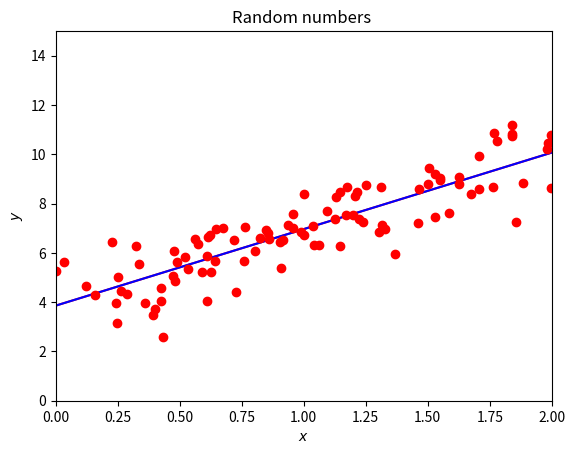

Here is the Python script that generated this plot:
# Importing necessary packages

from math import exp, sqrt
from random import random, seed
import numpy as np
import matplotlib.pyplot as plt

n = 100
x = 2*np.random.rand(n,1)
y = 4+3*x+np.random.randn(n,1)

X = np.c_[np.ones((n,1)), x]
XT_X = X.T @ X
theta_linreg = np.linalg.inv(X.T @ X) @ (X.T @ y)
print("Own inversion")
print(theta_linreg)
# Hessian matrix
H = (2.0/n)* XT_X
EigValues, EigVectors = np.linalg.eig(H)
print(f"Eigenvalues of Hessian Matrix:{EigValues}")

theta = np.random.randn(2,1)
eta = 1.0/np.max(EigValues)
Niterations = 1000


for iter in range(Niterations):
    gradients = 2.0/n*X.T @ ((X @ theta)-y)
    theta -= eta*gradients
print("theta from own gd")
print(theta)

xnew = np.array([[0],[2]])
Xnew = np.c_[np.ones((2,1)), xnew]
ypredict = Xnew.dot(theta)
ypredict2 = Xnew.dot(theta_linreg)

n_epochs = 50
M = 5   #size of each minibatch
m = int(n/M) #number of minibatches
t0, t1 = 5, 50

def learning_schedule(t):
    return t0/(t+t1)

theta = np.random.randn(2,1)

for epoch in range(n_epochs):
# Can you figure out a better way of setting up the contributions to each batch?
    for i in range(m):
        random_index = M*np.random.randint(m)
        xi = X[random_index:random_index+M]
        yi = y[random_index:random_index+M]
        gradients = (2.0/M)* xi.T @ ((xi @ theta)-yi)
        eta = learning_schedule(epoch*m+i)
        theta = theta - eta*gradients
print("theta from own sdg")
print(theta)

plt.plot(xnew, ypredict, "r-")
plt.plot(xnew, ypredict2, "b-")
plt.plot(x, y ,'ro')
plt.axis([0,2.0,0, 15.0])
plt.xlabel(r'$x$')
plt.ylabel(r'$y$')
plt.title(r'Random numbers ')
plt.show()